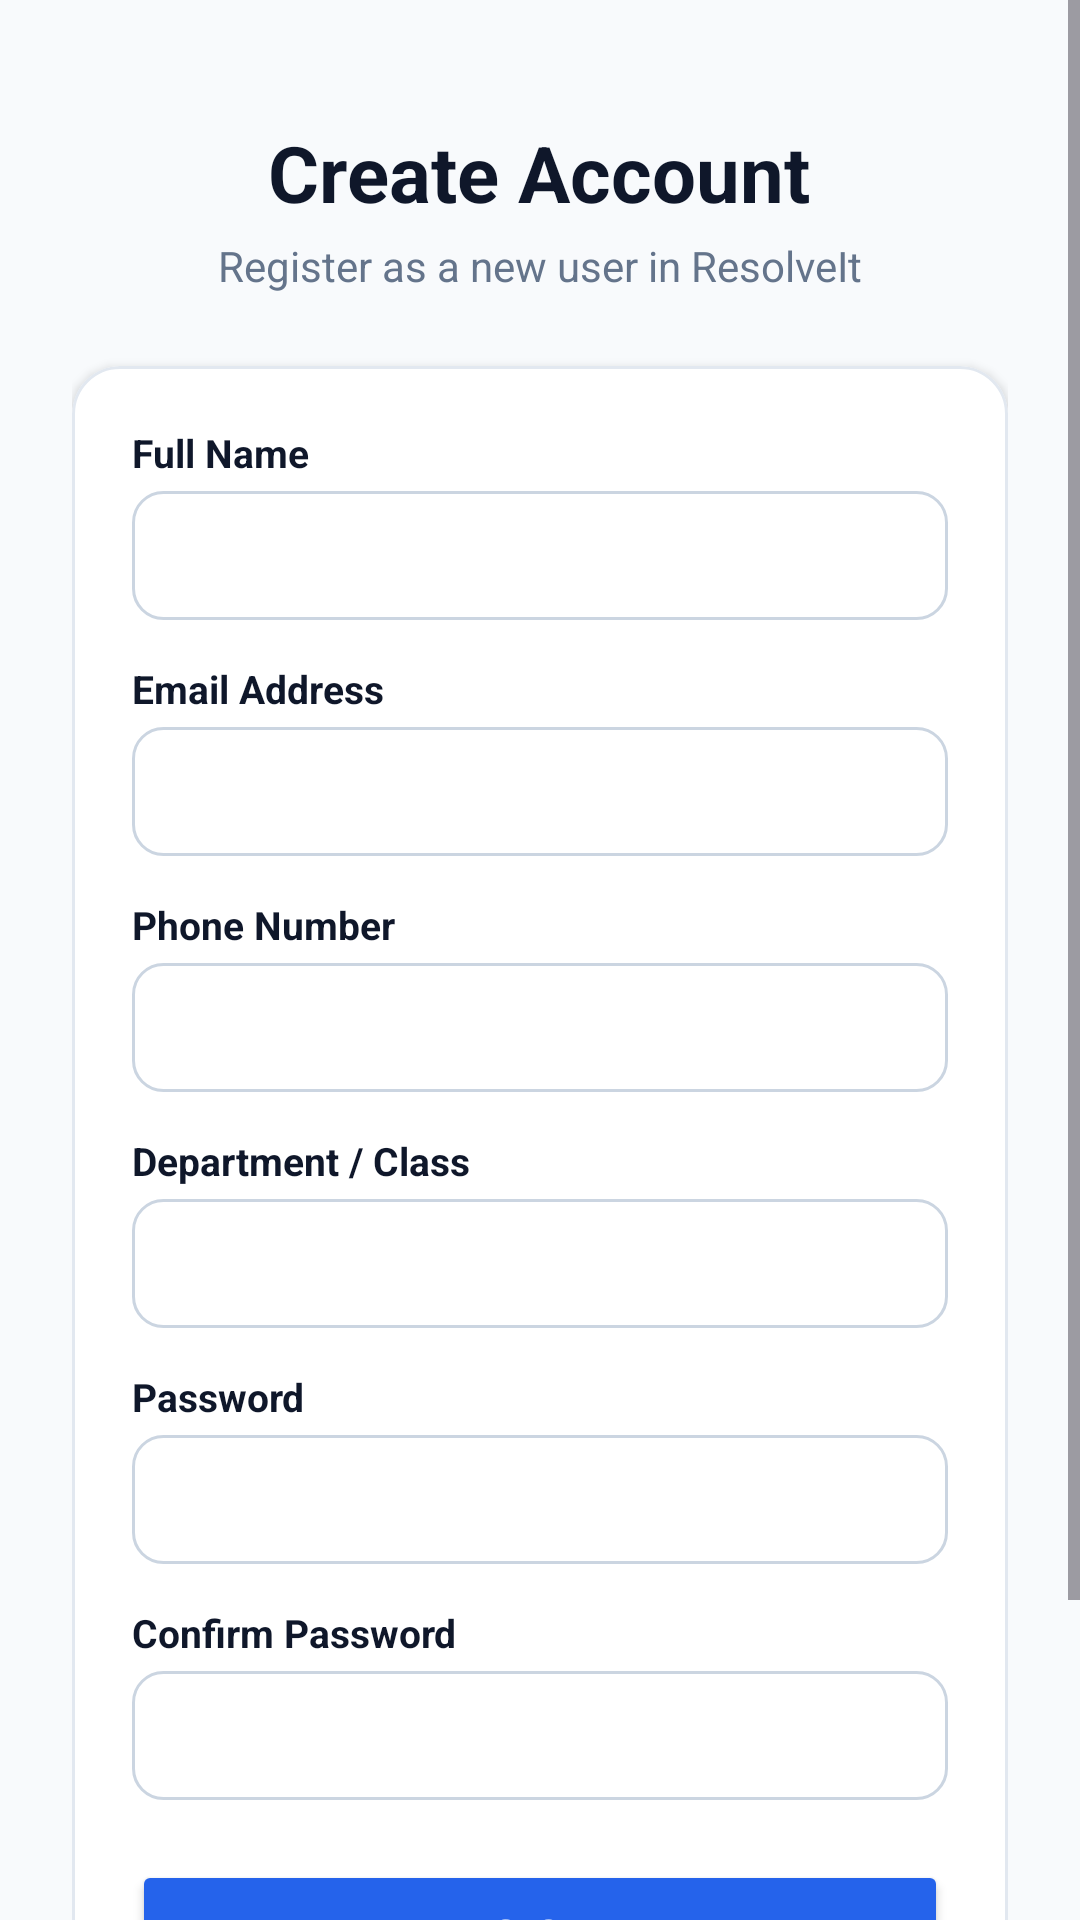

Layout XML and referenced resources for this Android screen:
<!-- AndroidManifest.xml: application theme Theme.ResolveIt -->
<!-- res/layout/activity_register.xml -->
<?xml version="1.0" encoding="utf-8"?>
<ScrollView xmlns:android="http://schemas.android.com/apk/res/android"
    xmlns:app="http://schemas.android.com/apk/res-auto"
    android:layout_width="match_parent"
    android:layout_height="match_parent"
    android:fillViewport="true"
    android:background="@color/background">

    <LinearLayout
        android:layout_width="match_parent"
        android:layout_height="wrap_content"
        android:orientation="vertical"
        android:gravity="center_horizontal"
        android:padding="24dp">

        <TextView
            android:layout_width="wrap_content"
            android:layout_height="wrap_content"
            android:text="Create Account"
            android:textColor="@color/text_primary"
            android:textSize="26sp"
            android:textStyle="bold"
            android:layout_marginTop="16dp" />

        <TextView
            android:layout_width="wrap_content"
            android:layout_height="wrap_content"
            android:text="Register as a new user in ResolveIt"
            android:textColor="@color/text_secondary"
            android:textSize="14sp"
            android:layout_marginTop="4dp"
            android:layout_marginBottom="24dp" />

        <com.google.android.material.card.MaterialCardView
            android:layout_width="match_parent"
            android:layout_height="wrap_content"
            app:cardBackgroundColor="@color/surface"
            app:cardCornerRadius="16dp"
            app:cardElevation="2dp"
            app:strokeColor="@color/card_stroke"
            app:strokeWidth="1dp">

            <LinearLayout
                android:layout_width="match_parent"
                android:layout_height="wrap_content"
                android:orientation="vertical"
                android:padding="20dp">

                
                <TextView
                    android:layout_width="wrap_content"
                    android:layout_height="wrap_content"
                    android:text="Full Name"
                    android:textColor="@color/text_primary"
                    android:textSize="13sp"
                    android:textStyle="bold"
                    android:layout_marginBottom="4dp" />

                <EditText
                    android:id="@+id/etName"
                    android:layout_width="match_parent"
                    android:layout_height="wrap_content"
                    android:layout_marginBottom="14dp"
                    android:background="@drawable/bg_input_field"
                    android:inputType="textPersonName"
                    android:textColor="@color/text_primary"
                    android:textColorHint="@color/text_muted"
                    android:textSize="14sp" />

                
                <TextView
                    android:layout_width="wrap_content"
                    android:layout_height="wrap_content"
                    android:text="Email Address"
                    android:textColor="@color/text_primary"
                    android:textSize="13sp"
                    android:textStyle="bold"
                    android:layout_marginBottom="4dp" />

                <EditText
                    android:id="@+id/etEmail"
                    android:layout_width="match_parent"
                    android:layout_height="wrap_content"
                    android:layout_marginBottom="14dp"
                    android:background="@drawable/bg_input_field"
                    android:inputType="textEmailAddress"
                    android:textColor="@color/text_primary"
                    android:textColorHint="@color/text_muted"
                    android:textSize="14sp" />

                
                <TextView
                    android:layout_width="wrap_content"
                    android:layout_height="wrap_content"
                    android:text="Phone Number"
                    android:textColor="@color/text_primary"
                    android:textSize="13sp"
                    android:textStyle="bold"
                    android:layout_marginBottom="4dp" />

                <EditText
                    android:id="@+id/etPhone"
                    android:layout_width="match_parent"
                    android:layout_height="wrap_content"
                    android:layout_marginBottom="14dp"
                    android:background="@drawable/bg_input_field"
                    android:inputType="phone"
                    android:textColor="@color/text_primary"
                    android:textColorHint="@color/text_muted"
                    android:textSize="14sp" />

                
                <TextView
                    android:layout_width="wrap_content"
                    android:layout_height="wrap_content"
                    android:text="Department / Class"
                    android:textColor="@color/text_primary"
                    android:textSize="13sp"
                    android:textStyle="bold"
                    android:layout_marginBottom="4dp" />

                <EditText
                    android:id="@+id/etDepartment"
                    android:layout_width="match_parent"
                    android:layout_height="wrap_content"
                    android:layout_marginBottom="14dp"
                    android:background="@drawable/bg_input_field"
                    android:inputType="text"
                    android:textColor="@color/text_primary"
                    android:textColorHint="@color/text_muted"
                    android:textSize="14sp" />

                
                <TextView
                    android:layout_width="wrap_content"
                    android:layout_height="wrap_content"
                    android:text="Password"
                    android:textColor="@color/text_primary"
                    android:textSize="13sp"
                    android:textStyle="bold"
                    android:layout_marginBottom="4dp" />

                <EditText
                    android:id="@+id/etPassword"
                    android:layout_width="match_parent"
                    android:layout_height="wrap_content"
                    android:layout_marginBottom="14dp"
                    android:background="@drawable/bg_input_field"
                    android:inputType="textPassword"
                    android:textColor="@color/text_primary"
                    android:textColorHint="@color/text_muted"
                    android:textSize="14sp" />

                
                <TextView
                    android:layout_width="wrap_content"
                    android:layout_height="wrap_content"
                    android:text="Confirm Password"
                    android:textColor="@color/text_primary"
                    android:textSize="13sp"
                    android:textStyle="bold"
                    android:layout_marginBottom="4dp" />

                <EditText
                    android:id="@+id/etConfirmPassword"
                    android:layout_width="match_parent"
                    android:layout_height="wrap_content"
                    android:layout_marginBottom="20dp"
                    android:background="@drawable/bg_input_field"
                    android:inputType="textPassword"
                    android:textColor="@color/text_primary"
                    android:textColorHint="@color/text_muted"
                    android:textSize="14sp" />

                <Button
                    android:id="@+id/btnRegister"
                    android:layout_width="match_parent"
                    android:layout_height="50dp"
                    android:backgroundTint="@color/primary"
                    android:text="Register"
                    android:textColor="@color/white"
                    android:textSize="15sp"
                    android:textStyle="bold"
                    app:cornerRadius="10dp" />

                <Button
                    android:id="@+id/btnBackToLogin"
                    style="@style/Widget.Material3.Button.TextButton"
                    android:layout_width="match_parent"
                    android:layout_height="46dp"
                    android:text="Already have an account? Login"
                    android:textColor="@color/primary"
                    android:textSize="14sp"
                    android:layout_marginTop="8dp" />

            </LinearLayout>

        </com.google.android.material.card.MaterialCardView>

    </LinearLayout>

</ScrollView>
<!-- resources referenced by this layout -->
<resources>
  <color name="background">#F8FAFC</color>
  <color name="card_stroke">#E2E8F0</color>
  <color name="primary">#2563EB</color>
  <color name="surface">#FFFFFF</color>
  <color name="text_muted">#94A3B8</color>
  <color name="text_primary">#0F172A</color>
  <color name="text_secondary">#64748B</color>
  <color name="white">#FFFFFF</color>
  <!-- drawable bg_input_field (drawable) -->
  <?xml version="1.0" encoding="utf-8"?>
  <shape xmlns:android="http://schemas.android.com/apk/res/android"
      android:shape="rectangle">
      <solid android:color="@color/white" />
      <corners android:radius="10dp" />
      <stroke
          android:width="1dp"
          android:color="#CBD5E1" />
      <padding
          android:left="14dp"
          android:top="12dp"
          android:right="14dp"
          android:bottom="12dp" />
  </shape>
  <style name="Theme.ResolveIt" parent="Base.Theme.ResolveIt" />
  <style name="Base.Theme.ResolveIt" parent="Theme.Material3.DayNight.NoActionBar">
          
          <item name="colorPrimary">@color/primary</item>
          <item name="colorPrimaryDark">@color/primary_dark</item>
          <item name="colorSecondary">@color/accent</item>
          <item name="android:statusBarColor">@color/primary_dark</item>
          <item name="android:windowBackground">@color/background</item>
      </style>
  <color name="primary_dark">#1D4ED8</color>
  <color name="accent">#0EA5E9</color>
</resources>
